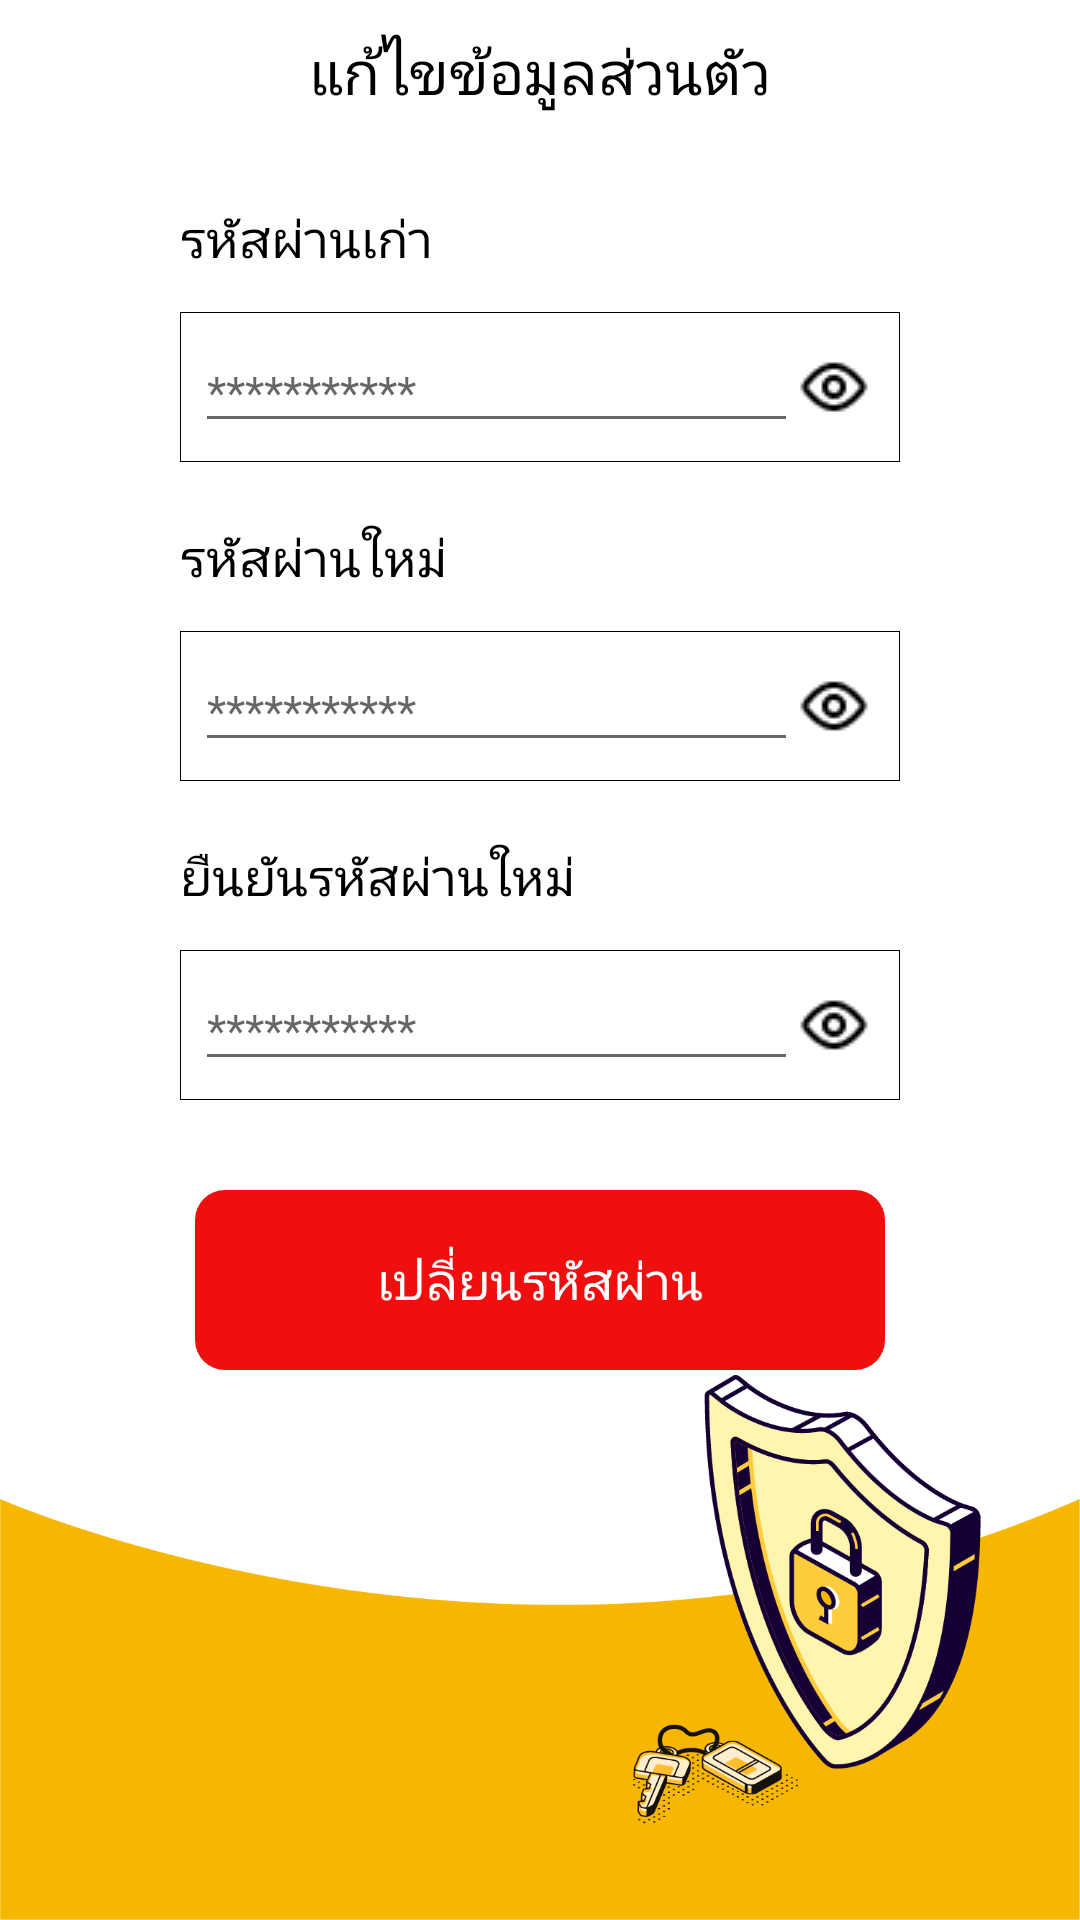

Produce the Android XML layout that renders to this screen, including the resource entries it uses.
<!-- AndroidManifest.xml: application theme Theme.Soberkotlin -->
<!-- res/layout/fragment_password.xml -->
<?xml version="1.0" encoding="utf-8"?>
<FrameLayout xmlns:android="http://schemas.android.com/apk/res/android"
    xmlns:tools="http://schemas.android.com/tools"
    android:layout_width="match_parent"
    android:layout_height="match_parent"
    tools:context=".fragment.edit.PasswordFragment">

    <RelativeLayout
        android:layout_width="match_parent"
        android:layout_height="match_parent"
        android:padding="10dp"
        android:background="@drawable/bg_pass">

        <RelativeLayout
            android:id="@+id/bar"
            android:layout_width="match_parent"
            android:layout_height="wrap_content">

            <LinearLayout
                android:id="@+id/btn_back"
                android:layout_width="wrap_content"
                android:layout_height="wrap_content"
                android:layout_alignParentStart="true"
                android:layout_marginStart="5dp"
                android:orientation="vertical"
                android:padding="10dp">

                <ImageButton
                    android:layout_width="wrap_content"
                    android:layout_height="wrap_content"
                    android:layout_alignParentStart="true"
                    android:layout_gravity="center"
                    android:layout_marginTop="5dp"
                    android:background="@drawable/ic_back" />

            </LinearLayout>


            <TextView
                android:layout_width="wrap_content"
                android:layout_height="wrap_content"
                android:layout_centerHorizontal="true"
                android:layout_centerVertical="true"
                android:fontFamily="@font/kanitregular"
                android:text="@string/edit_per"
                android:textColor="@color/black"
                android:textSize="20sp" />

        </RelativeLayout>

        <RelativeLayout
            android:layout_width="match_parent"
            android:layout_height="match_parent"
            android:layout_marginTop="30dp"
            android:layout_below="@id/bar">


            <LinearLayout
                android:layout_width="match_parent"
                android:layout_height="wrap_content"
                android:orientation="vertical">

                <TextView
                    android:layout_width="match_parent"
                    android:layout_height="wrap_content"
                    android:layout_marginStart="50dp"
                    android:layout_marginEnd="50dp"
                    android:fontFamily="@font/kanitregular"
                    android:text="@string/old_pass"
                    android:textColor="@color/black"
                    android:textSize="17dp" />

                <RelativeLayout
                    android:layout_width="match_parent"
                    android:layout_height="wrap_content"
                    android:layout_marginStart="50dp"
                    android:layout_marginTop="13dp"
                    android:layout_marginEnd="50dp"
                    android:background="@drawable/edit_text_box">


                    <EditText
                        android:id="@+id/old_password"
                        android:layout_width="match_parent"
                        android:layout_height="wrap_content"
                        android:layout_alignParentStart="true"
                        android:layout_centerVertical="true"
                        android:layout_marginStart="5dp"
                        android:layout_toStartOf="@+id/btn_oldHide"
                        android:fontFamily="@font/kanitlight"
                        android:hint="***********"
                        android:password="true"
                        android:textSize="15dp" />

                    <ImageButton
                        android:id="@+id/btn_oldHide"
                        android:layout_width="wrap_content"
                        android:layout_height="wrap_content"
                        android:layout_alignParentEnd="true"
                        android:layout_centerVertical="true"
                        android:layout_marginEnd="10dp"
                        android:background="@drawable/eye_open" />

                </RelativeLayout>

                <TextView
                    android:layout_width="match_parent"
                    android:layout_height="wrap_content"
                    android:layout_marginStart="50dp"
                    android:layout_marginTop="20dp"
                    android:layout_marginEnd="50dp"
                    android:fontFamily="@font/kanitregular"
                    android:text="@string/new_pass"
                    android:textColor="@color/black"
                    android:textSize="17dp" />

                <RelativeLayout
                    android:layout_width="match_parent"
                    android:layout_height="wrap_content"
                    android:layout_marginStart="50dp"
                    android:layout_marginTop="13dp"
                    android:layout_marginEnd="50dp"
                    android:background="@drawable/edit_text_box">


                    <EditText
                        android:id="@+id/new_password"
                        android:layout_width="match_parent"
                        android:layout_height="wrap_content"
                        android:layout_alignParentStart="true"
                        android:layout_centerVertical="true"
                        android:layout_marginStart="5dp"
                        android:layout_toStartOf="@+id/btn_newHide"
                        android:fontFamily="@font/kanitlight"
                        android:hint="***********"
                        android:password="true"
                        android:textSize="15dp" />

                    <ImageButton
                        android:id="@+id/btn_newHide"
                        android:layout_width="wrap_content"
                        android:layout_height="wrap_content"
                        android:layout_alignParentEnd="true"
                        android:layout_centerVertical="true"
                        android:layout_marginEnd="10dp"
                        android:background="@drawable/eye_open" />

                </RelativeLayout>


                <TextView
                    android:layout_width="match_parent"
                    android:layout_height="wrap_content"
                    android:layout_marginStart="50dp"
                    android:layout_marginTop="20dp"
                    android:layout_marginEnd="50dp"
                    android:fontFamily="@font/kanitregular"
                    android:text="@string/con_new_password"
                    android:textColor="@color/black"
                    android:textSize="17dp" />

                <RelativeLayout
                    android:layout_width="match_parent"
                    android:layout_height="wrap_content"
                    android:layout_marginStart="50dp"
                    android:layout_marginTop="13dp"
                    android:layout_marginEnd="50dp"
                    android:background="@drawable/edit_text_box">


                    <EditText
                        android:id="@+id/con_new_password"
                        android:layout_width="match_parent"
                        android:layout_height="wrap_content"
                        android:layout_alignParentStart="true"
                        android:layout_centerVertical="true"
                        android:layout_marginStart="5dp"
                        android:layout_toStartOf="@+id/btn_newHideCon"
                        android:fontFamily="@font/kanitlight"
                        android:hint="***********"
                        android:password="true"
                        android:textSize="15dp" />

                    <ImageButton
                        android:id="@+id/btn_newHideCon"
                        android:layout_width="wrap_content"
                        android:layout_height="wrap_content"
                        android:layout_alignParentEnd="true"
                        android:layout_centerVertical="true"
                        android:layout_marginEnd="10dp"
                        android:background="@drawable/eye_open" />

                </RelativeLayout>


                <RelativeLayout
                    android:id="@+id/btn_confirm"
                    android:layout_width="wrap_content"
                    android:layout_height="wrap_content"
                    android:layout_gravity="center"
                    android:gravity="center"
                    android:layout_marginTop="30dp"
                    android:background="@drawable/selector_button"
                    android:backgroundTint="#EF0F0F">


                        <TextView
                            android:layout_width="wrap_content"
                            android:layout_height="wrap_content"
                            android:fontFamily="@font/kanitregular"
                            android:gravity="center"
                            android:text="@string/change_pass"
                            android:textColor="@color/white"
                            android:textSize="17dp" />



                </RelativeLayout>


            </LinearLayout>




        </RelativeLayout>





    </RelativeLayout>

</FrameLayout>
<!-- resources referenced by this layout -->
<resources>
  <color name="black">#FF000000</color>
  <color name="white">#FFFFFFFF</color>
  <!-- drawable bg_pass: png bitmap (drawable, 91424 bytes) -->
  <!-- drawable edit_text_box (drawable) -->
  <?xml version="1.0" encoding="utf-8"?>
  <selector
      xmlns:android="http://schemas.android.com/apk/res/android">
      <item>
          <shape android:shape="rectangle">
  
              <stroke android:width="0.1dp"/>
              <corners android:radius="0dp"/>
              <size android:height="50dp" android:width="110dp"/>
          </shape>
      </item>
  </selector>
  <!-- drawable eye_open: png bitmap (drawable, 423 bytes) -->
  <!-- drawable ic_back: png bitmap (mipmap-hdpi, 996 bytes) -->
  <!-- drawable selector_button (drawable) -->
  <?xml version="1.0" encoding="utf-8"?>
  <selector
      xmlns:android="http://schemas.android.com/apk/res/android">
      <item>
          <shape android:shape="rectangle">
  
              <corners android:radius="10dp"/>
              <size android:height="60dp" android:width="230dp"/>
              <gradient android:angle="45"
                  android:startColor="@color/primary_color"
                  android:endColor="@color/primary_color"/>
          </shape>
      </item>
  </selector>
  <string name="change_pass">เปลี่ยนรหัสผ่าน</string>
  <string name="con_new_password">ยืนยันรหัสผ่านใหม่</string>
  <string name="edit_per">แก้ไขข้อมูลส่วนตัว</string>
  <string name="new_pass">รหัสผ่านใหม่</string>
  <string name="old_pass">รหัสผ่านเก่า</string>
  <style name="Theme.Soberkotlin" parent="Theme.MaterialComponents.DayNight.DarkActionBar">
          
          <item name="colorPrimary">@color/primary_color</item>
          <item name="colorPrimaryVariant">#FBD51A</item>
          <item name="colorOnPrimary">@color/white</item>
          
          <item name="colorSecondary">@color/teal_200</item>
          <item name="colorSecondaryVariant">@color/teal_700</item>
          <item name="colorOnSecondary">@color/black</item>
          
          <item name="android:statusBarColor" tools:targetApi="l">?attr/colorPrimaryVariant</item>
          
      </style>
  <color name="primary_color">#FFD400</color>
  <color name="teal_200">#FF03DAC5</color>
  <color name="teal_700">#FF018786</color>
</resources>
